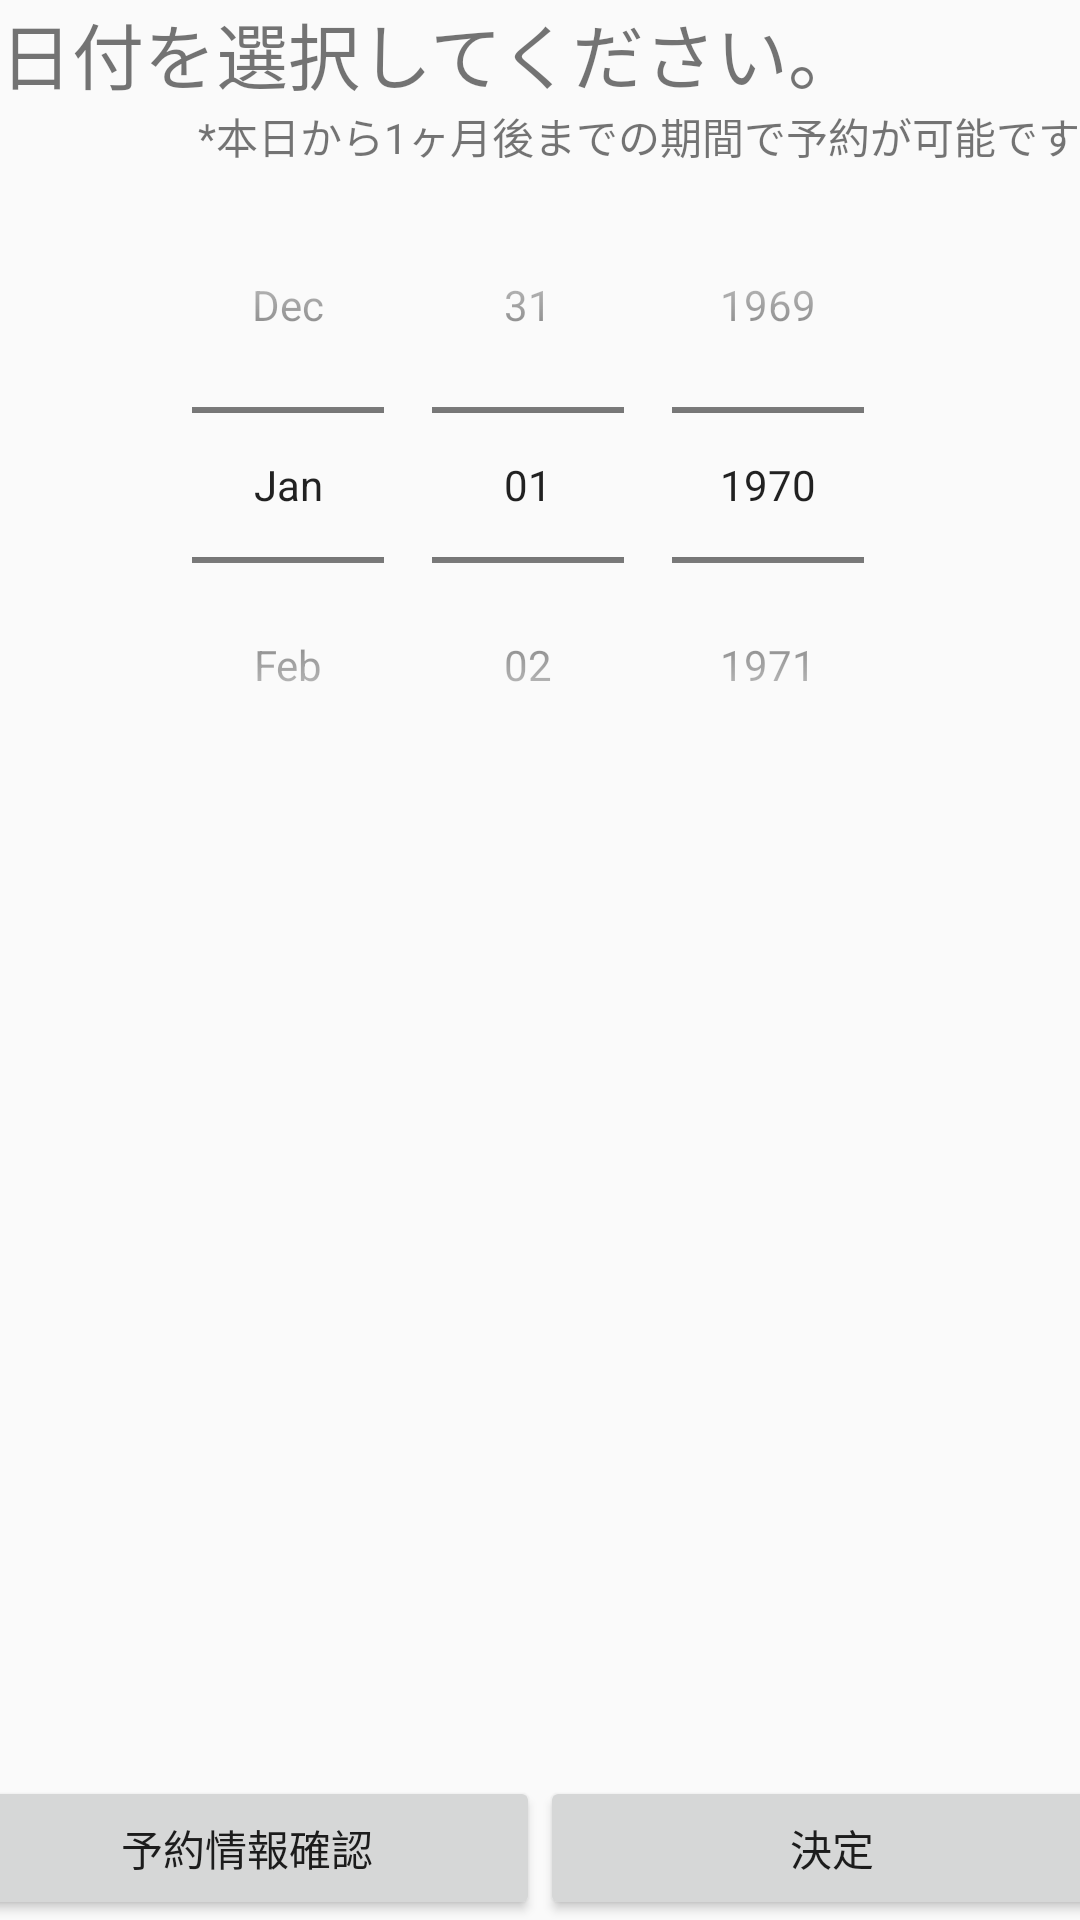

Produce the Android XML layout that renders to this screen, including the resource entries it uses.
<!-- AndroidManifest.xml: application theme AppTheme -->
<!-- res/layout/activity_select_date.xml -->
<?xml version="1.0" encoding="utf-8"?>
<RelativeLayout xmlns:android="http://schemas.android.com/apk/res/android"
    xmlns:tools="http://schemas.android.com/tools"
    android:layout_width="match_parent"
    android:layout_height="match_parent"
    android:paddingBottom="@dimen/activity_vertical_margin"
    android:paddingLeft="@dimen/activity_horizontal_margin"
    android:paddingRight="@dimen/activity_horizontal_margin"
    android:paddingTop="@dimen/activity_vertical_margin"
    tools:context="com.example.a15110008.reservationmanagement.SelectDate"
    android:padding="0dp">

    <TextView
        android:layout_width="wrap_content"
        android:layout_height="wrap_content"
        android:text="日付を選択してください。"
        android:id="@+id/textView14"
        android:textSize="24dp" />

    <TextView
        android:layout_width="wrap_content"
        android:layout_height="wrap_content"
        android:text="*本日から1ヶ月後までの期間で予約が可能です"
        android:id="@+id/textView9"
        android:layout_below="@+id/textView14"
        android:layout_alignParentEnd="true" />

    <DatePicker
        android:layout_width="match_parent"
        android:layout_height="280dp"
        android:id="@+id/datePicker"
        android:calendarViewShown="false"
        android:spinnersShown="true"
        android:datePickerMode="spinner"
        android:layout_below="@+id/textView9"
        android:layout_alignParentStart="true" />

    <LinearLayout
        android:orientation="horizontal"
        android:layout_width="match_parent"
        android:layout_height="wrap_content"
        android:gravity="center_horizontal"
        android:layout_alignParentBottom="true"
        android:layout_alignParentStart="true">

        <Button
            android:layout_width="195dp"
            android:layout_height="wrap_content"
            android:text="予約情報確認"
            android:id="@+id/sdReservationBTN" />

        <Button
            android:layout_width="195dp"
            android:layout_height="wrap_content"
            android:text="決定"
            android:id="@+id/sdOKbtn"
            android:layout_alignParentBottom="true"
            android:layout_alignParentEnd="true" />

    </LinearLayout>

</RelativeLayout>
<!-- resources referenced by this layout -->
<resources>
  <style name="AppTheme" parent="Theme.AppCompat.Light.DarkActionBar">
          
          <item name="colorPrimary">@color/colorPrimary</item>
          <item name="colorPrimaryDark">@color/colorPrimaryDark</item>
          <item name="colorAccent">@color/colorAccent</item>
      </style>
  <!-- not gathered from this repository: default colours our renderer supplied (Android Studio template values) -->
  <color name="colorPrimary">#FF6200EE</color>
  <color name="colorPrimaryDark">#FF3700B3</color>
  <color name="colorAccent">#FF03DAC5</color>
</resources>
